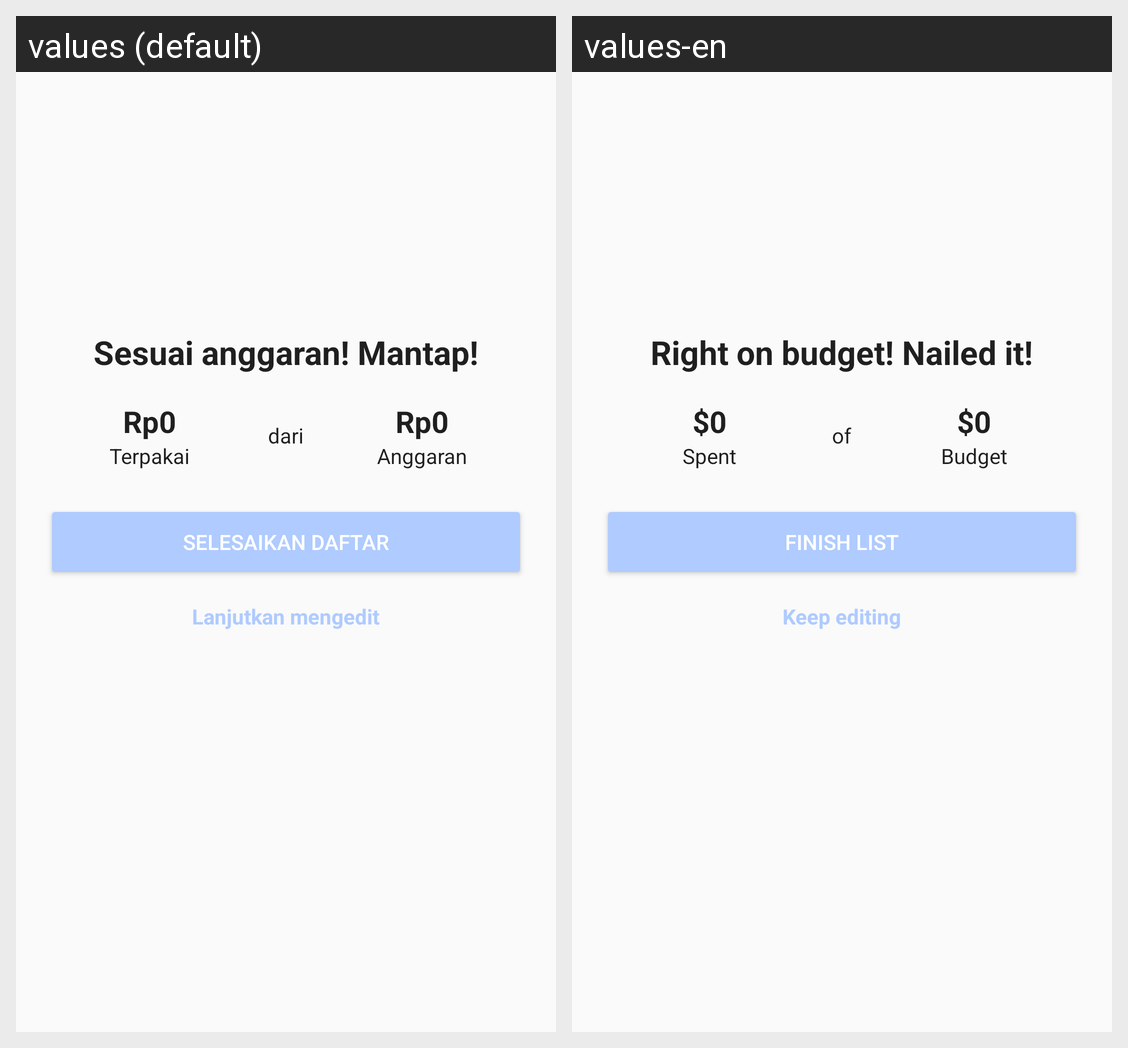

For this localized Android screen grid, give each drawn string resource with its value in every locale shown.
Android screen res/layout/bottomsheet_budget_success.xml rendered under 2 locales, left to right: values (default), values-en. Device: Nexus 5 (rendered at 1080×1920; each locale shown at half size, 540×960, under a caption strip naming it); theme Theme.Grocerly.
Strings drawn on this screen, with the default value and each locale's value (text and hints the layout hard-codes, and strings that could not be matched under every locale, appear in the picture but are not listed):

budget_success_title
  values: Sesuai anggaran! Mantap!
  values-en: Right on budget! Nailed it!

default_currency
  values: Rp0
  values-en: $0

spent
  values: Terpakai
  values-en: Spent

of
  values: dari
  values-en: of

budget
  values: Anggaran
  values-en: Budget

finish_list
  values: Selesaikan daftar
  values-en: Finish list

keep_editing
  values: Lanjutkan mengedit
  values-en: Keep editing
